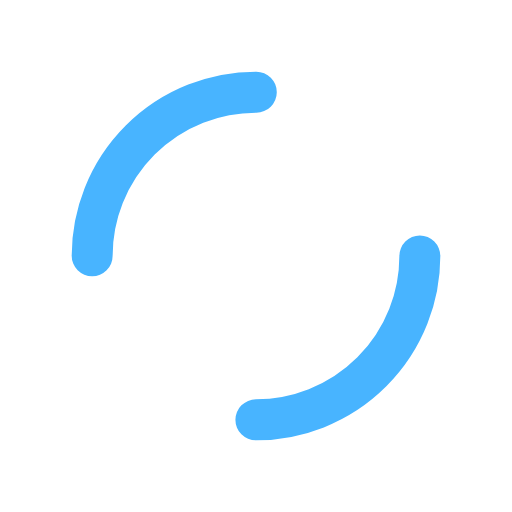
t = 0.00 s
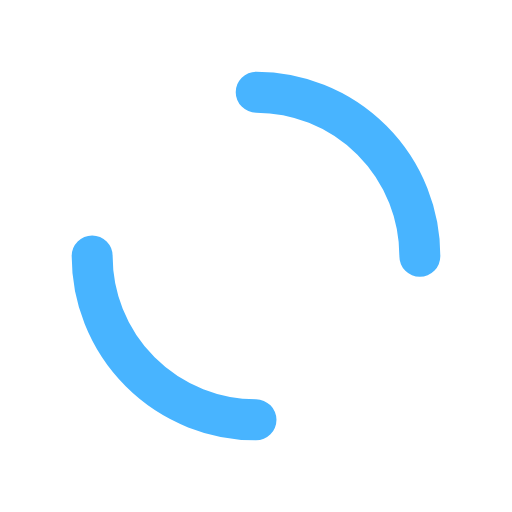
t = 0.25 s
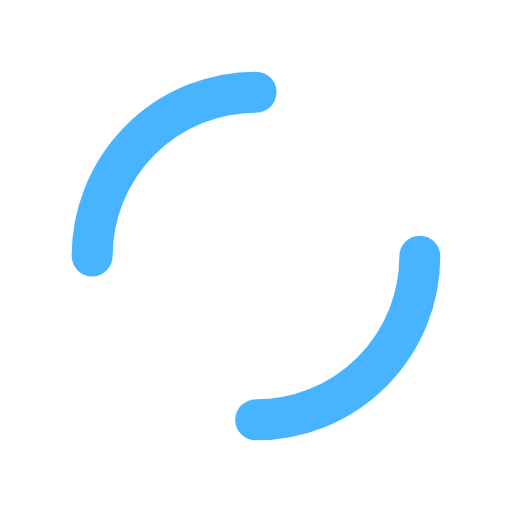
t = 0.50 s
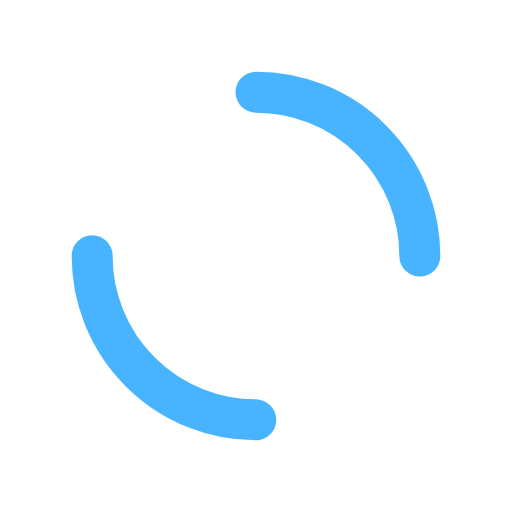
t = 0.75 s

The animated SVG that drew these frames (rendered in a browser with its animation timeline set to each time). Animation: 1 SMIL element (animateTransform=1); one cycle of 1.00 s, repeats indefinitely.

<?xml version="1.0" encoding="utf-8"?>
<svg xmlns="http://www.w3.org/2000/svg" xmlns:xlink="http://www.w3.org/1999/xlink" style="margin: auto; background: none; display: block; shape-rendering: auto;" width="200px" height="200px" viewBox="0 0 100 100" preserveAspectRatio="xMidYMid">
<circle cx="50" cy="50" r="32" stroke-width="8" stroke="#48b4ff" stroke-dasharray="50.26548245743669 50.26548245743669" fill="none" stroke-linecap="round">
  <animateTransform attributeName="transform" type="rotate" repeatCount="indefinite" dur="1s" keyTimes="0;1" values="0 50 50;360 50 50"></animateTransform>
</circle>
<!-- [ldio] generated by https://loading.io/ --></svg>